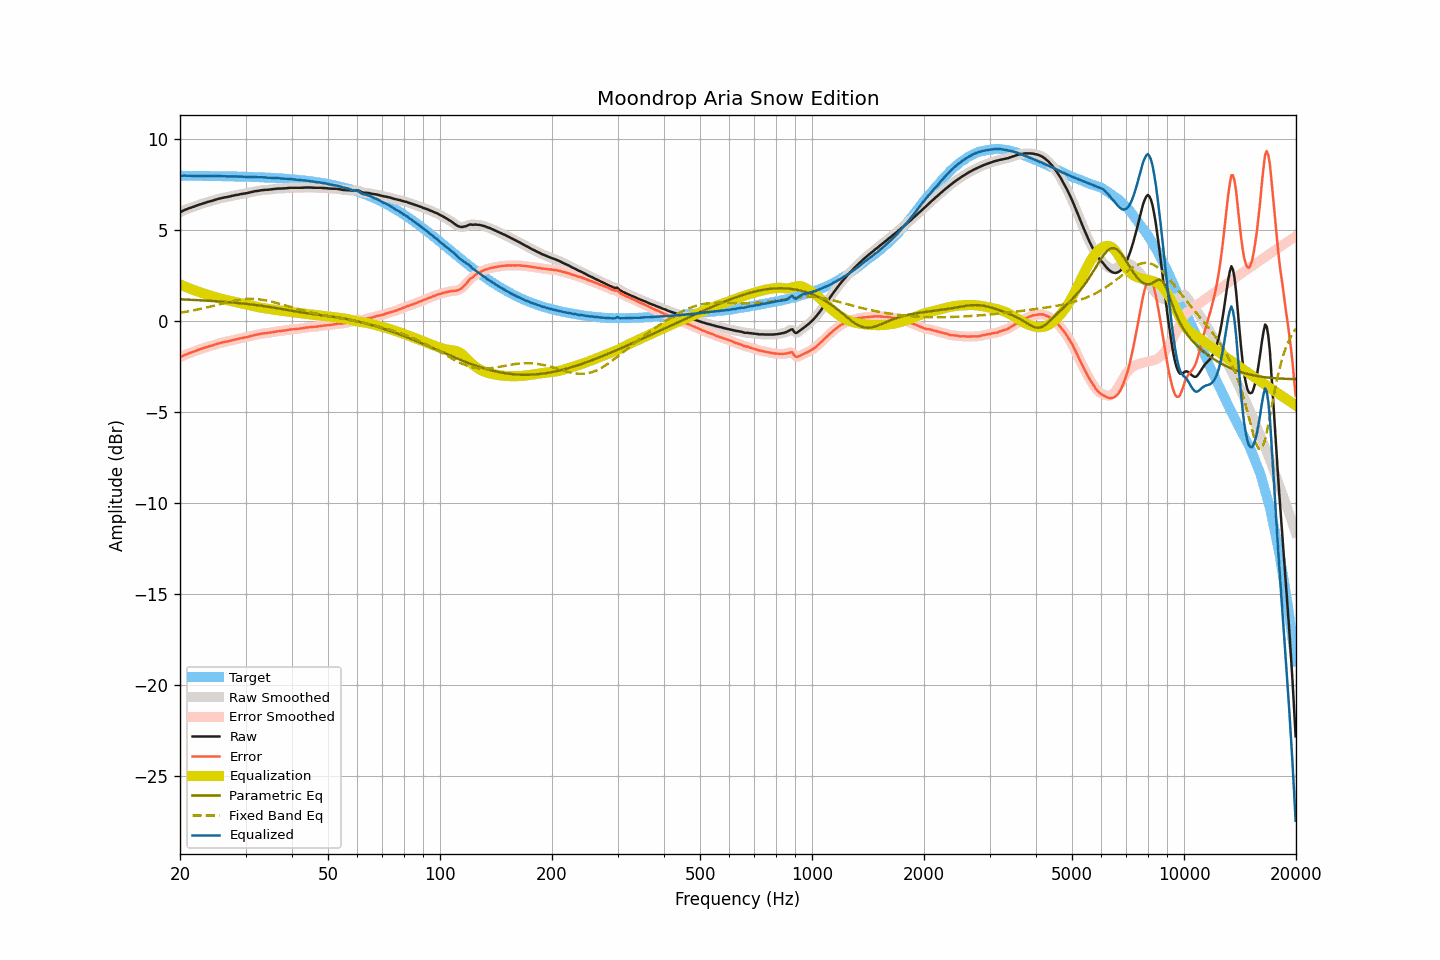

Data behind this chart, as committed beside it:
frequency, raw, smoothed, error, error_smoothed, equalization, parametric_eq, fixed_band_eq, equalized_raw, equalized_smoothed, target
20.00, 5.96, 5.95, -2.00, -2.01, 2.00, 1.18, 0.44, 7.95, 7.95, 7.96
20.20, 6.00, 6.00, -1.96, -1.96, 1.96, 1.18, 0.46, 7.95, 7.96, 7.96
20.40, 6.05, 6.04, -1.91, -1.92, 1.92, 1.17, 0.47, 7.97, 7.96, 7.96
20.61, 6.09, 6.08, -1.87, -1.88, 1.88, 1.17, 0.48, 7.97, 7.96, 7.96
20.81, 6.12, 6.12, -1.84, -1.84, 1.84, 1.16, 0.50, 7.96, 7.96, 7.96
21.02, 6.16, 6.15, -1.80, -1.80, 1.81, 1.16, 0.52, 7.96, 7.96, 7.96
21.23, 6.19, 6.19, -1.77, -1.77, 1.77, 1.16, 0.53, 7.96, 7.96, 7.96
21.44, 6.22, 6.22, -1.74, -1.74, 1.74, 1.15, 0.55, 7.95, 7.95, 7.96
21.66, 6.25, 6.25, -1.71, -1.71, 1.71, 1.15, 0.56, 7.95, 7.95, 7.95
21.87, 6.28, 6.28, -1.68, -1.68, 1.67, 1.14, 0.58, 7.95, 7.95, 7.95
22.09, 6.31, 6.31, -1.65, -1.64, 1.64, 1.14, 0.60, 7.95, 7.95, 7.95
22.31, 6.35, 6.34, -1.61, -1.61, 1.61, 1.13, 0.62, 7.96, 7.95, 7.95
22.54, 6.38, 6.38, -1.58, -1.58, 1.58, 1.13, 0.64, 7.95, 7.95, 7.95
22.76, 6.41, 6.41, -1.54, -1.54, 1.55, 1.12, 0.66, 7.95, 7.95, 7.95
22.99, 6.44, 6.44, -1.51, -1.51, 1.52, 1.12, 0.68, 7.95, 7.95, 7.95
23.22, 6.47, 6.46, -1.48, -1.48, 1.49, 1.11, 0.70, 7.95, 7.95, 7.95
23.45, 6.49, 6.49, -1.46, -1.46, 1.46, 1.11, 0.72, 7.95, 7.95, 7.95
23.69, 6.52, 6.51, -1.43, -1.43, 1.43, 1.10, 0.74, 7.95, 7.95, 7.95
23.92, 6.54, 6.54, -1.41, -1.41, 1.40, 1.10, 0.76, 7.94, 7.94, 7.95
24.16, 6.57, 6.56, -1.38, -1.38, 1.38, 1.09, 0.78, 7.94, 7.94, 7.94
24.40, 6.59, 6.59, -1.36, -1.35, 1.35, 1.09, 0.80, 7.94, 7.94, 7.94
24.65, 6.62, 6.62, -1.33, -1.33, 1.32, 1.08, 0.83, 7.94, 7.94, 7.94
24.89, 6.65, 6.64, -1.29, -1.30, 1.30, 1.08, 0.85, 7.94, 7.94, 7.94
25.14, 6.67, 6.67, -1.27, -1.27, 1.27, 1.07, 0.87, 7.94, 7.94, 7.94
25.39, 6.70, 6.69, -1.24, -1.24, 1.25, 1.06, 0.90, 7.94, 7.94, 7.94
25.65, 6.72, 6.72, -1.22, -1.22, 1.22, 1.06, 0.92, 7.94, 7.94, 7.94
25.91, 6.74, 6.74, -1.20, -1.20, 1.20, 1.05, 0.94, 7.94, 7.94, 7.93
26.16, 6.76, 6.76, -1.18, -1.18, 1.18, 1.04, 0.96, 7.94, 7.93, 7.93
26.43, 6.78, 6.77, -1.16, -1.16, 1.16, 1.04, 0.99, 7.93, 7.93, 7.93
26.69, 6.79, 6.79, -1.14, -1.14, 1.14, 1.03, 1.01, 7.92, 7.93, 7.93
26.96, 6.81, 6.81, -1.12, -1.12, 1.12, 1.02, 1.03, 7.92, 7.92, 7.93
27.23, 6.83, 6.82, -1.10, -1.10, 1.10, 1.02, 1.05, 7.92, 7.92, 7.93
27.50, 6.85, 6.85, -1.08, -1.08, 1.08, 1.01, 1.07, 7.92, 7.92, 7.92
27.77, 6.87, 6.87, -1.06, -1.06, 1.06, 1.00, 1.09, 7.92, 7.92, 7.92
28.05, 6.89, 6.89, -1.03, -1.03, 1.04, 0.99, 1.11, 7.92, 7.92, 7.92
28.33, 6.91, 6.90, -1.01, -1.02, 1.02, 0.98, 1.12, 7.92, 7.92, 7.92
28.62, 6.92, 6.92, -1.00, -1.00, 1.00, 0.98, 1.14, 7.91, 7.92, 7.92
28.90, 6.94, 6.94, -0.98, -0.98, 0.98, 0.97, 1.15, 7.91, 7.91, 7.91
29.19, 6.96, 6.95, -0.96, -0.96, 0.96, 0.96, 1.16, 7.92, 7.91, 7.91
29.48, 6.97, 6.97, -0.94, -0.94, 0.94, 0.95, 1.17, 7.91, 7.91, 7.91
29.78, 6.99, 6.98, -0.92, -0.92, 0.92, 0.94, 1.18, 7.91, 7.91, 7.91
30.08, 7.00, 7.00, -0.91, -0.91, 0.90, 0.93, 1.19, 7.90, 7.90, 7.90
30.38, 7.02, 7.02, -0.89, -0.88, 0.88, 0.92, 1.20, 7.90, 7.90, 7.90
30.68, 7.04, 7.03, -0.86, -0.86, 0.86, 0.91, 1.20, 7.90, 7.90, 7.90
30.99, 7.06, 7.06, -0.84, -0.84, 0.84, 0.90, 1.20, 7.89, 7.90, 7.90
31.30, 7.08, 7.08, -0.82, -0.82, 0.82, 0.89, 1.20, 7.89, 7.89, 7.89
31.61, 7.10, 7.10, -0.79, -0.79, 0.80, 0.88, 1.20, 7.89, 7.89, 7.89
31.93, 7.12, 7.11, -0.77, -0.77, 0.78, 0.87, 1.19, 7.89, 7.89, 7.89
32.24, 7.13, 7.13, -0.76, -0.76, 0.76, 0.86, 1.19, 7.88, 7.88, 7.88
32.57, 7.14, 7.14, -0.74, -0.74, 0.74, 0.84, 1.18, 7.87, 7.88, 7.88
32.89, 7.16, 7.15, -0.72, -0.72, 0.72, 0.83, 1.17, 7.88, 7.88, 7.88
33.22, 7.17, 7.17, -0.71, -0.71, 0.71, 0.82, 1.15, 7.87, 7.87, 7.87
33.55, 7.18, 7.18, -0.69, -0.69, 0.69, 0.81, 1.14, 7.87, 7.87, 7.87
33.89, 7.19, 7.18, -0.68, -0.68, 0.68, 0.79, 1.12, 7.87, 7.86, 7.86
34.23, 7.19, 7.19, -0.67, -0.67, 0.67, 0.78, 1.11, 7.85, 7.86, 7.86
34.57, 7.20, 7.20, -0.66, -0.66, 0.65, 0.77, 1.09, 7.85, 7.85, 7.86
34.92, 7.21, 7.21, -0.64, -0.65, 0.64, 0.75, 1.07, 7.85, 7.85, 7.85
35.27, 7.22, 7.22, -0.63, -0.63, 0.63, 0.74, 1.05, 7.84, 7.84, 7.85
35.62, 7.23, 7.23, -0.61, -0.61, 0.61, 0.73, 1.03, 7.84, 7.84, 7.84
35.97, 7.24, 7.24, -0.60, -0.60, 0.60, 0.71, 1.00, 7.84, 7.84, 7.84
... 635 more rows
